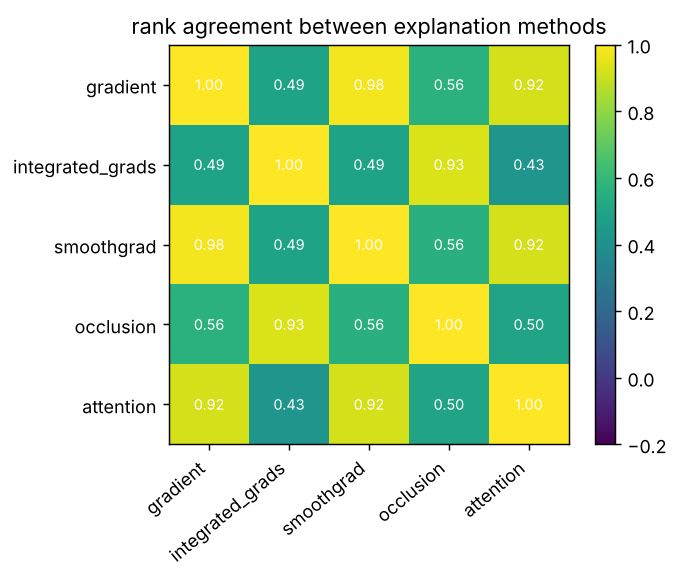

Source data for this figure (header and first rows):
, gradient, integrated_grads, smoothgrad, occlusion, attention
gradient, 1.0, 0.4942, 0.98, 0.5648, 0.9208
integrated_grads, 0.4942, 1.0, 0.4947, 0.9331, 0.4281
smoothgrad, 0.98, 0.4947, 1.0, 0.5628, 0.9216
occlusion, 0.5648, 0.9331, 0.5628, 1.0, 0.501
attention, 0.9208, 0.4281, 0.9216, 0.501, 1.0
